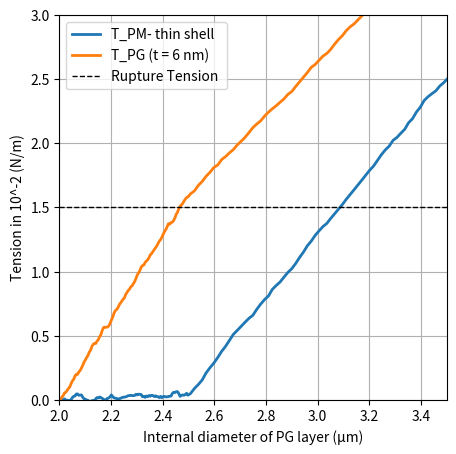

The matplotlib source for this figure:
import matplotlib.pyplot as plt
import numpy as np

def add_wobble(x, y, amplitude=0.2, num_points=200):
    """
    Given arrays x and y defining a line, return new x and y arrays with many intermediate points
    and a slight, smoothed random perturbation added. The endpoints remain fixed.
    """
    t = np.linspace(0, 1, num_points)
    # Interpolate the original points to a finer resolution
    x_interp = np.interp(t, np.linspace(0, 1, len(x)), x)
    y_interp = np.interp(t, np.linspace(0, 1, len(y)), y)
    
    # Generate random noise and fix the endpoints to zero
    noise = np.random.normal(scale=amplitude, size=num_points)
    noise[0] = 0
    noise[-1] = 0
    
    # Smooth the noise using a moving average filter
    window_size = 5
    window = np.ones(window_size) / window_size
    noise = np.convolve(noise, window, mode='same')
    
    return x_interp, y_interp + noise

plt.figure(figsize=(5, 5))

angle = 68  # Reduced angle for both curves

# PM (Plasma Membrane) curve
pm_x = [0, 5, 20]  
pm_y = [0, 0.5, 0.5 + np.tan(np.radians(angle)) * (20 - 5)]

# PG (Peptidoglycan) curve
pg_x = [0, 5, 20]  
pg_y = [0, 16, 10 + np.tan(np.radians(angle)) * (20 - 5)]
pg_y[2] = 10 + (20 - 5) * np.tan(np.radians(angle))  # Adjusting PG tilt

# Generate wobbly versions
x_pm_w, y_pm_w = add_wobble(pm_x, pm_y, amplitude=0.3)
x_pg_w, y_pg_w = add_wobble(pg_x, pg_y, amplitude=0.3)

# Scale tension values (y) from original 0–30 to 0–3 (in 10^-2 N/m units)
factor_y = 3 / 30
y_pm_w = y_pm_w * factor_y
y_pg_w = y_pg_w * factor_y

# Remap the x values (original 0–20) to internal diameter in microns:
#   original 0   -> 2 µm  (if the bladder is very slack, the internal diameter is small)
#   original 20  -> 4 µm  (fully inflated, the ball reaches 4 µm in diameter)
x_pm_w = 2 + (x_pm_w / 20) * (4 - 2)
x_pg_w = 2 + (x_pg_w / 20) * (4 - 2)

# Plot the PM and PG curves
plt.plot(x_pm_w, y_pm_w, label='T_PM- thin shell', linestyle='-', linewidth=2)
plt.plot(x_pg_w, y_pg_w, label='T_PG (t = 6 nm)', linestyle='-', linewidth=2)

# Add a horizontal line at y = 1 for rupture tension
plt.axhline(y=1.5, color='black', linestyle='--', linewidth=1, label='Rupture Tension ')

# Set axis limits: x from 2 to 4 µm; y from 0 to 3 (tension in 10^-2 N/m)
plt.xlim(2, 3.5)
plt.ylim(0, 3)

plt.xlabel("Internal diameter of PG layer (µm)")
plt.ylabel("Tension in 10^-2 (N/m)")
plt.legend()
plt.grid()

plt.show()
